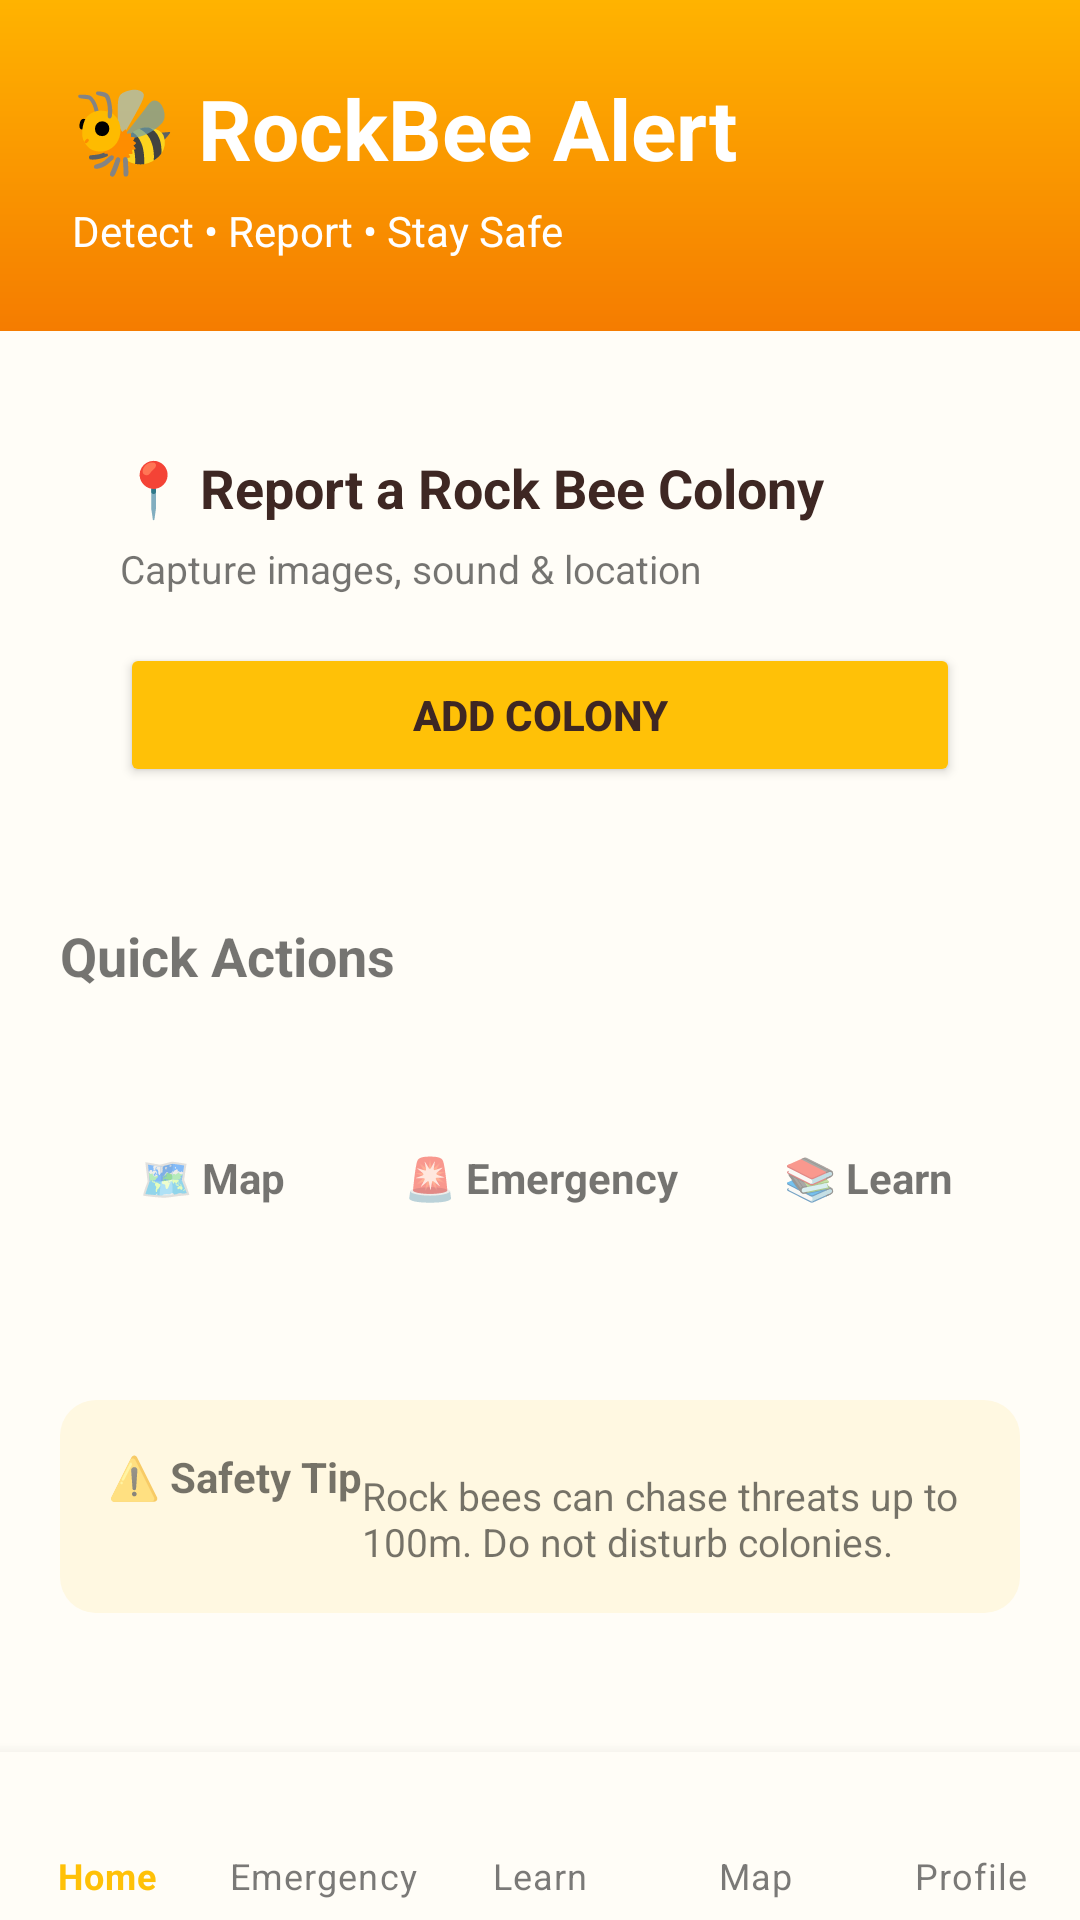

Here is an Android app screen rendered from its layout file. Give the layout XML and the strings, colors and styles it references.
<!-- AndroidManifest.xml: application theme Theme.RockBeeAlert -->
<!-- res/layout/activity_main.xml -->
<?xml version="1.0" encoding="utf-8"?>
<LinearLayout xmlns:android="http://schemas.android.com/apk/res/android"
    xmlns:app="http://schemas.android.com/apk/res-auto"
    android:layout_width="match_parent"
    android:layout_height="match_parent"
    android:orientation="vertical"
    android:background="@color/bgLight">

    
    <LinearLayout
        android:layout_width="match_parent"
        android:layout_height="wrap_content"
        android:padding="24dp"
        android:orientation="vertical"
        android:background="@drawable/bg_header_gradient">

        <TextView
            android:layout_width="wrap_content"
            android:layout_height="wrap_content"
            android:text="🐝 RockBee Alert"
            android:textSize="28sp"
            android:textStyle="bold"
            android:textColor="@android:color/white"/>

        <TextView
            android:layout_width="wrap_content"
            android:layout_height="wrap_content"
            android:text="Detect • Report • Stay Safe"
            android:textSize="14sp"
            android:textColor="@android:color/white"
            android:layout_marginTop="6dp"/>
    </LinearLayout>

    
    <ScrollView
        android:layout_width="match_parent"
        android:layout_height="0dp"
        android:layout_weight="1">

        <LinearLayout
            android:layout_width="match_parent"
            android:layout_height="wrap_content"
            android:orientation="vertical"
            android:padding="20dp">

            
            <LinearLayout
                android:layout_width="match_parent"
                android:layout_height="wrap_content"
                android:orientation="vertical"
                android:padding="20dp"
                android:background="@drawable/bg_card"
                android:elevation="6dp">

                <TextView
                    android:layout_width="wrap_content"
                    android:layout_height="wrap_content"
                    android:text="📍 Report a Rock Bee Colony"
                    android:textSize="18sp"
                    android:textStyle="bold"
                    android:textColor="@color/primaryDark"/>

                <TextView
                    android:layout_width="wrap_content"
                    android:layout_height="wrap_content"
                    android:text="Capture images, sound &amp; location"
                    android:textSize="13sp"
                    android:layout_marginTop="6dp"/>

                <Button
                    android:id="@+id/btnAddColony"
                    android:layout_width="match_parent"
                    android:layout_height="wrap_content"
                    android:text="Add Colony"
                    android:textStyle="bold"
                    android:textColor="@color/primaryDark"
                    android:backgroundTint="@color/primaryYellow"
                    android:layout_marginTop="16dp"/>
            </LinearLayout>

            
            <TextView
                android:layout_width="wrap_content"
                android:layout_height="wrap_content"
                android:text="Quick Actions"
                android:textStyle="bold"
                android:textSize="18sp"
                android:layout_marginTop="24dp"/>

            <LinearLayout
                android:layout_width="match_parent"
                android:layout_height="wrap_content"
                android:orientation="horizontal"
                android:weightSum="3"
                android:layout_marginTop="12dp">

                <TextView
                    android:layout_width="0dp"
                    android:layout_height="100dp"
                    android:layout_weight="1"
                    android:background="@drawable/bg_card"
                    android:gravity="center"
                    android:text="🗺 Map"
                    android:textStyle="bold"/>

                <TextView
                    android:layout_width="0dp"
                    android:layout_height="100dp"
                    android:layout_weight="1"
                    android:layout_marginStart="8dp"
                    android:background="@drawable/bg_card"
                    android:gravity="center"
                    android:text="🚨 Emergency"
                    android:textStyle="bold"/>

                <TextView
                    android:layout_width="0dp"
                    android:layout_height="100dp"
                    android:layout_weight="1"
                    android:layout_marginStart="8dp"
                    android:background="@drawable/bg_card"
                    android:gravity="center"
                    android:text="📚 Learn"
                    android:textStyle="bold"/>
            </LinearLayout>

            
            <LinearLayout
                android:layout_width="match_parent"
                android:layout_height="wrap_content"
                android:padding="16dp"
                android:background="@drawable/bg_tip"
                android:layout_marginTop="24dp">

                <TextView
                    android:layout_width="wrap_content"
                    android:layout_height="wrap_content"
                    android:text="⚠️ Safety Tip"
                    android:textStyle="bold"/>

                <TextView
                    android:layout_width="wrap_content"
                    android:layout_height="wrap_content"
                    android:text="Rock bees can chase threats up to 100m. Do not disturb colonies."
                    android:textSize="13sp"
                    android:layout_marginTop="6dp"/>
            </LinearLayout>

        </LinearLayout>
    </ScrollView>

    
    <com.google.android.material.bottomnavigation.BottomNavigationView
        android:id="@+id/bottomNavigation"
        android:layout_width="match_parent"
        android:layout_height="wrap_content"
        android:background="@color/bgLight"
        app:menu="@menu/bottom_nav_menu"
        app:labelVisibilityMode="labeled"/>
</LinearLayout>
<!-- resources referenced by this layout -->
<resources>
  <color name="bgLight">#FFFDF7</color>
  <color name="primaryDark">#3E2723</color>
  <color name="primaryYellow">#FFC107</color>
  <!-- drawable bg_header_gradient (drawable) -->
  <shape xmlns:android="http://schemas.android.com/apk/res/android">
      <gradient
          android:startColor="#FFB300"
          android:endColor="#F57C00"
          android:angle="270"/>
  </shape>
  <!-- drawable bg_tip (drawable) -->
  <shape xmlns:android="http://schemas.android.com/apk/res/android">
      <solid android:color="#FFF8E1"/>
      <corners android:radius="12dp"/>
  </shape>
  <style name="Theme.RockBeeAlert" parent="Theme.MaterialComponents.DayNight.NoActionBar">
          
          <item name="colorPrimary">@color/colorPrimary</item>
          <item name="colorPrimaryVariant">@color/colorPrimaryVariant</item>
          <item name="colorOnPrimary">@color/colorOnPrimary</item>
          
          <item name="colorSecondary">@color/colorSecondary</item>
          <item name="colorSecondaryVariant">@color/colorSecondaryVariant</item>
          <item name="colorOnSecondary">@color/colorOnSecondary</item>
          
          <item name="android:statusBarColor">@color/colorPrimaryVariant</item>
          
          <item name="android:colorBackground">@color/colorBackground</item>
          <item name="colorSurface">@color/colorSurface</item>
          <item name="colorOnBackground">@color/colorOnBackground</item>
          <item name="colorOnSurface">@color/colorOnSurface</item>
      </style>
  <color name="colorPrimary">#FFC107</color>
  <color name="colorPrimaryVariant">#FFA000</color>
  <color name="colorOnPrimary">#000000</color>
  <color name="colorSecondary">#4CAF50</color>
  <color name="colorSecondaryVariant">#388E3C</color>
  <color name="colorOnSecondary">#FFFFFF</color>
  <color name="colorBackground">#FFFDF7</color>
  <color name="colorSurface">#FFFFFF</color>
  <color name="colorOnBackground">#212121</color>
  <color name="colorOnSurface">#212121</color>
</resources>
